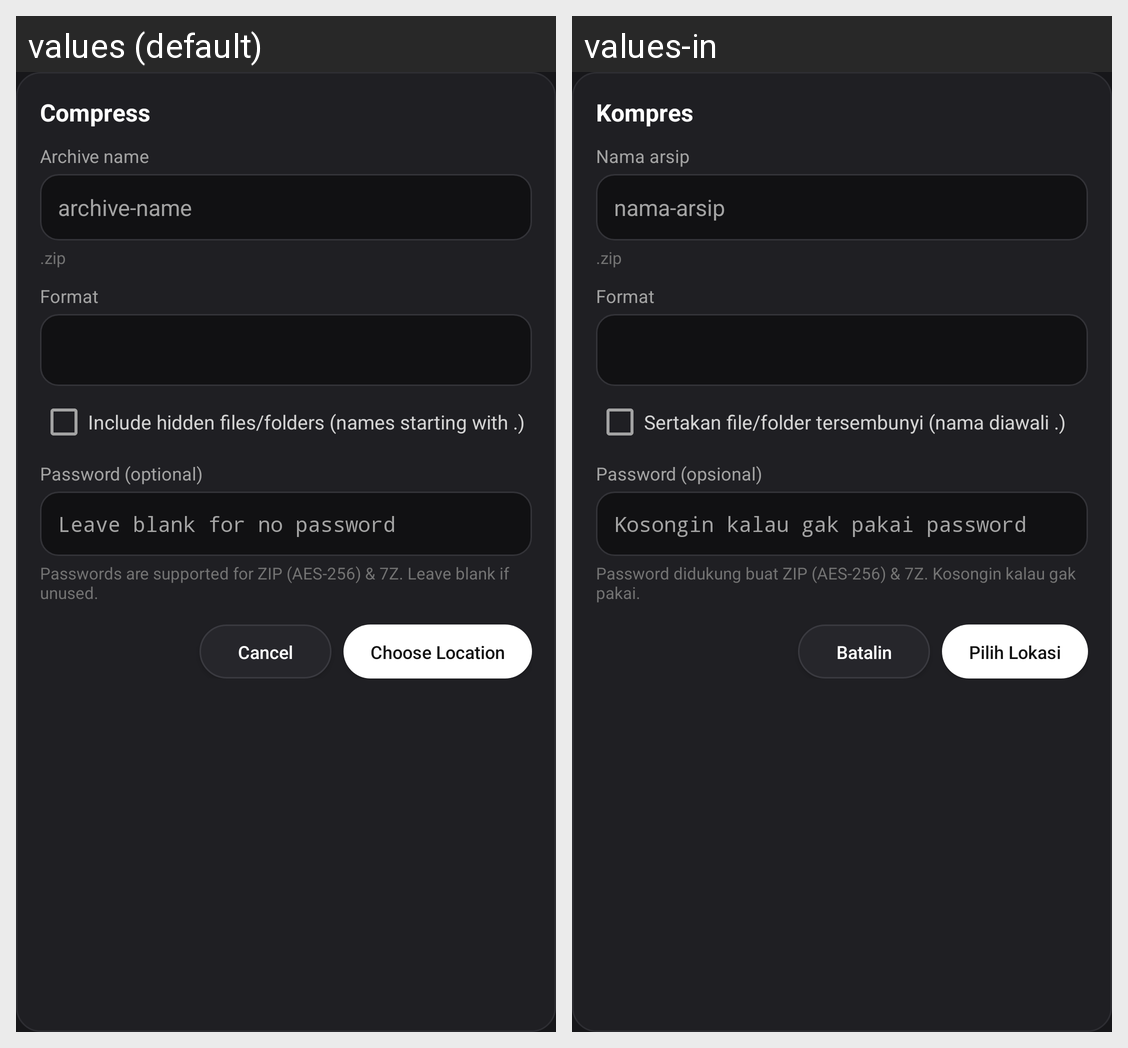

Locale-by-locale string values for the Android screen shown in this grid:
Android screen res/layout/dialog_compress.xml rendered under 2 locales, left to right: values (default), values-in. Device: Nexus 5 (rendered at 1080×1920; each locale shown at half size, 540×960, under a caption strip naming it); theme Theme.ItzArchiv.
Strings drawn on this screen, with the default value and each locale's value (text and hints the layout hard-codes, and strings that could not be matched under every locale, appear in the picture but are not listed):

compress
  values: Compress
  values-in: Kompres

archive_name
  values: Archive name
  values-in: Nama arsip

archive_name_hint
  values: archive-name
  values-in: nama-arsip

format
  values: Format
  values-in: Format

include_hidden
  values: Include hidden files/folders (names starting with .)
  values-in: Sertakan file/folder tersembunyi (nama diawali .)

password_optional
  values: Password (optional)
  values-in: Password (opsional)

password_empty_hint
  values: Leave blank for no password
  values-in: Kosongin kalau gak pakai password

password_supported
  values: Passwords are supported for ZIP (AES-256) & 7Z. Leave blank if unused.
  values-in: Password didukung buat ZIP (AES-256) & 7Z. Kosongin kalau gak pakai.

cancel
  values: Cancel
  values-in: Batalin

choose_location
  values: Choose Location
  values-in: Pilih Lokasi
